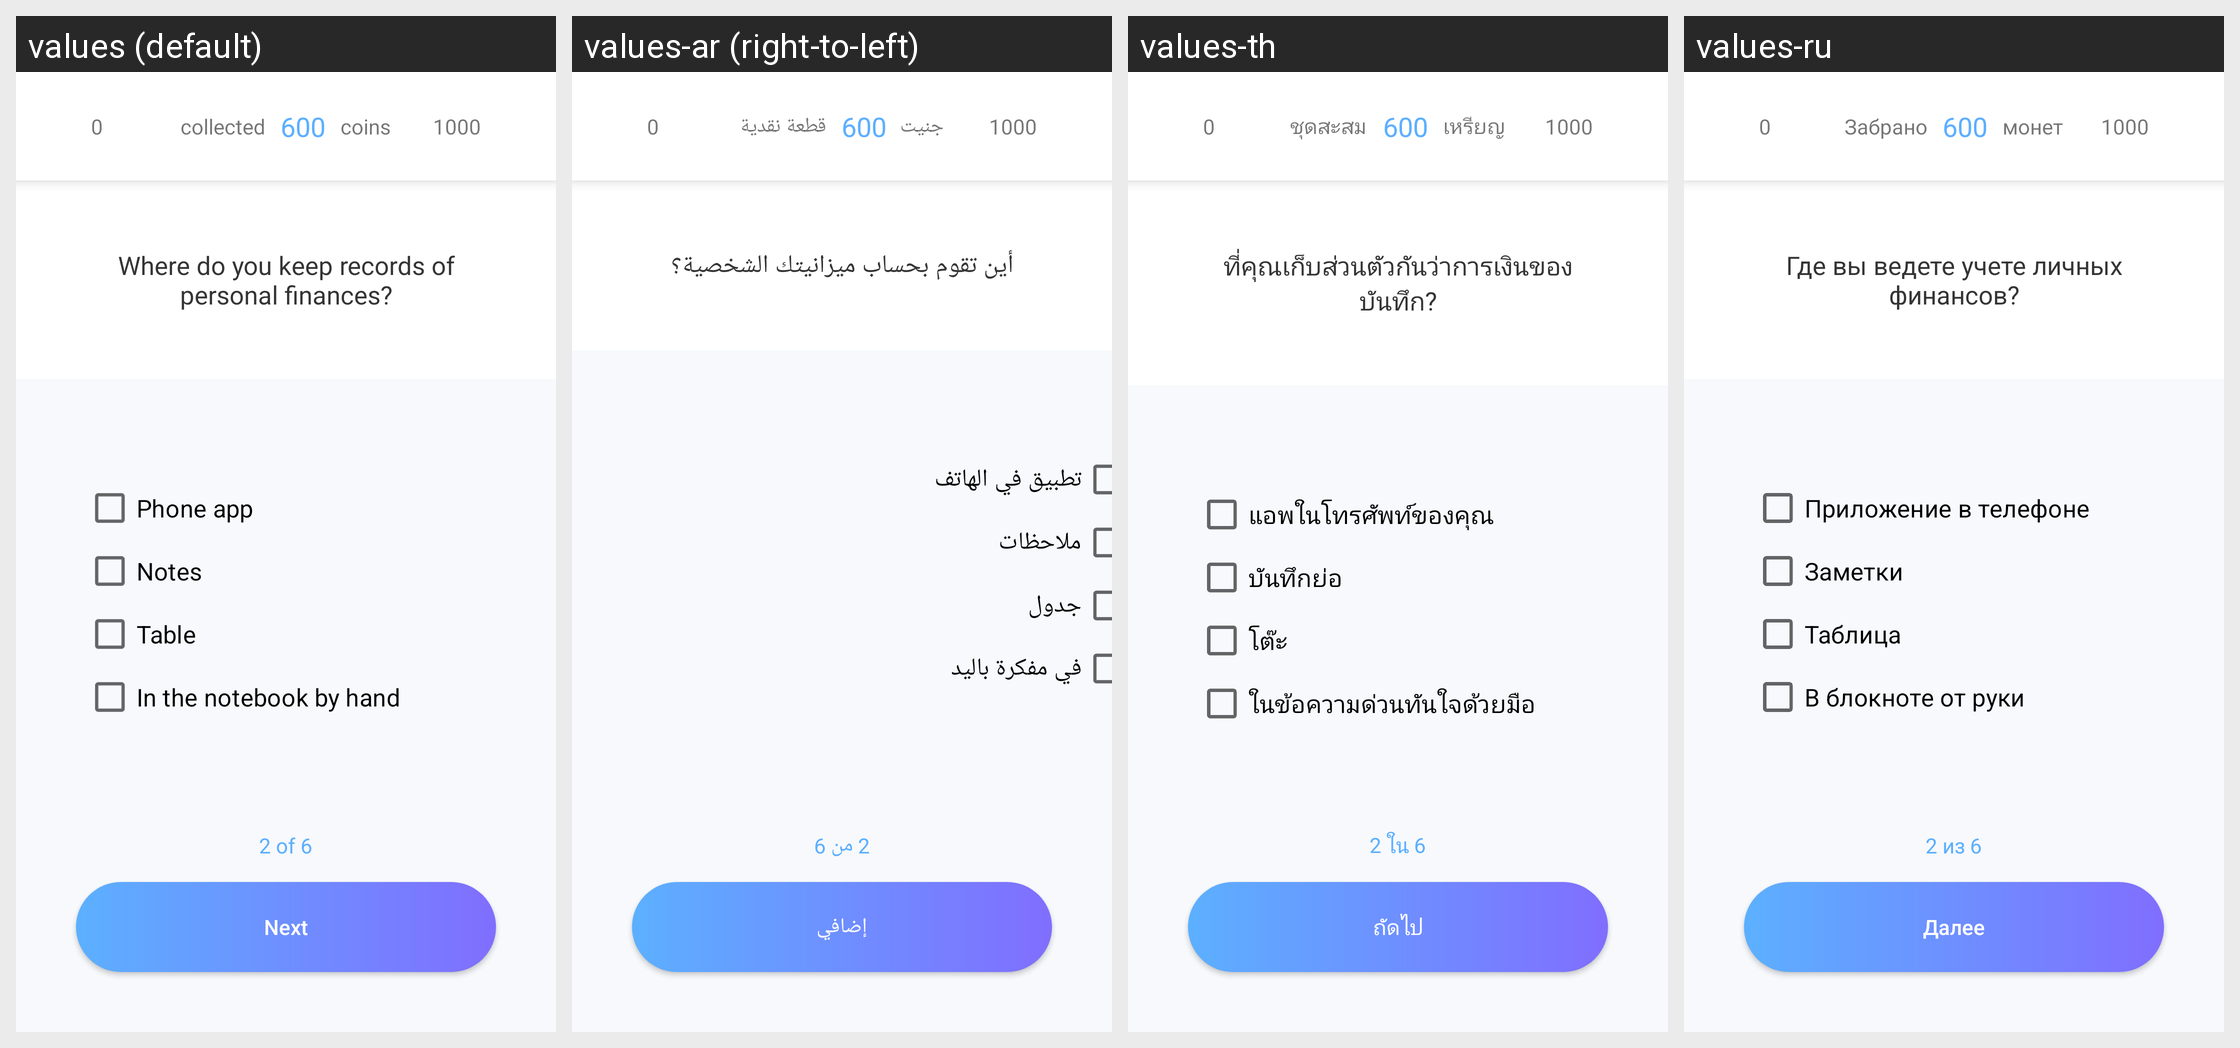

Here is an Android app screen in its default locale and in the app's own translations. Write out the translated-string differences for the strings that appear on this screen.
Android screen res/layout/activity_place_of_personal_finance_accounting.xml rendered under 4 locales, left to right: values (default), values-ar (right-to-left), values-th, values-ru. Device: Nexus 5 (rendered at 1080×1920; each locale shown at half size, 540×960, under a caption strip naming it); theme AppTheme.ToolBar.
Other locales in the repository, not shown: values-de, values-en, values-es, values-fr, values-it, values-pt, values-vi.
Strings drawn on this screen, with the default value and each locale's value (text and hints the layout hard-codes, and strings that could not be matched under every locale, appear in the picture but are not listed):

taken
  values: collected   
  values-ar: جنيت   
  values-th: ชุดสะสม   
  values-ru: Забрано   

coins
  values:    coins
  values-ar:    قطعة نقدية
  values-th:    เหรียญ
  values-ru:    монет

yes_q2
  values: Where do you keep records of personal finances?
  values-ar: أين تقوم بحساب ميزانيتك الشخصية؟
  values-th: ที่คุณเก็บส่วนตัวกันว่าการเงินของบันทึก?
  values-ru: Где вы ведете учете личных финансов?

yes_answer_2_1
  values: Phone app
  values-ar: تطبيق في الهاتف
  values-th: แอพในโทรศัพท์ของคุณ
  values-ru: Приложение в телефоне

yes_answer_2_2
  values: Notes
  values-ar: ملاحظات
  values-th: บันทึกย่อ
  values-ru: Заметки

yes_answer_2_3
  values: Table
  values-ar: جدول
  values-th: โต๊ะ
  values-ru: Таблица

yes_answer_2_4
  values: In the notebook by hand
  values-ar: في مفكرة باليد
  values-th: ในข้อความด่วนทันใจด้วยมือ
  values-ru: В блокноте от руки

page2
  values: 2 of 6
  values-ar: 2 من 6
  values-th: 2 ใน 6
  values-ru: 2 из 6

next
  values: Next
  values-ar: إضافي
  values-th: ถัดไป
  values-ru: Далее
